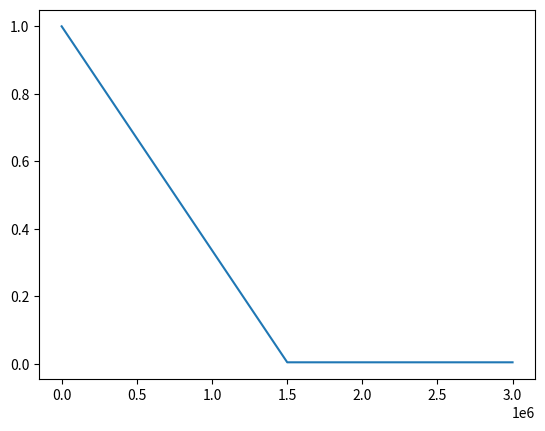

Reproduce this figure in Python.
class LinearDecaySchedule(object):
    def __init__(self, initial_value, final_value, max_steps):
        assert initial_value > final_value, "El valor inicial tiene que ser estrictamente mayor que el final."
        self.initial_value = initial_value
        self.final_value = final_value
        self.decay_factor = (initial_value -final_value)/max_steps

    def __call__(self, step_num):
        current_value = self.initial_value - step_num * self.decay_factor
        if current_value < self.final_value:
            current_value = self.final_value
        return current_value

if __name__ == "__main__":
    import matplotlib.pyplot as plt
    epsilon_initial = 1.0
    epsilon_final = 0.005
    MAX_NUM_EPISODES = 10000
    STEPS_PER_EPISODES= 300
    linear_schedule =LinearDecaySchedule(initial_value = epsilon_initial, 
                                        final_value = epsilon_final,
                                        max_steps = 0.5 * MAX_NUM_EPISODES * STEPS_PER_EPISODES)
    epsilons = [linear_schedule(step) for step in range(MAX_NUM_EPISODES * STEPS_PER_EPISODES)]
    plt.plot(epsilons)
    plt.show()
    